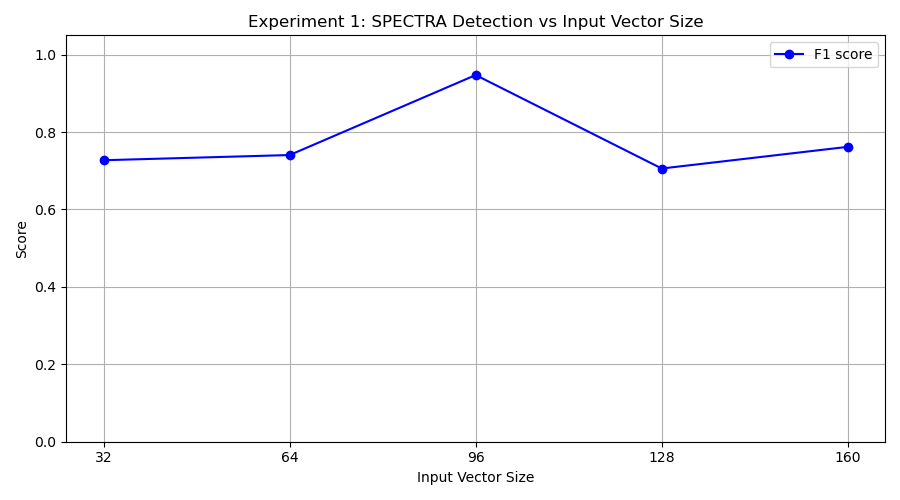

Data behind this chart, as committed beside it:
input_vec_size, tp, fp, tn, fn, precision, recall, f1
32, 8, 4, 6, 2, 0.6667, 0.8, 0.7273
64, 10, 7, 3, 0, 0.5882, 1.0, 0.7407
96, 9, 0, 10, 1, 1.0, 0.9, 0.9474
128, 6, 1, 9, 4, 0.8571, 0.6, 0.7059
160, 8, 3, 7, 2, 0.7273, 0.8, 0.7619
